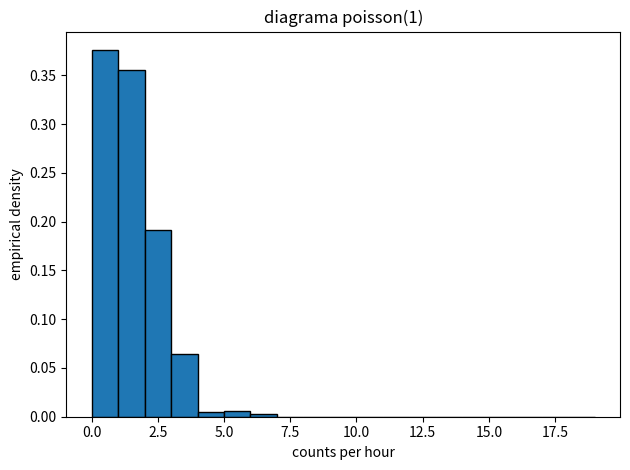
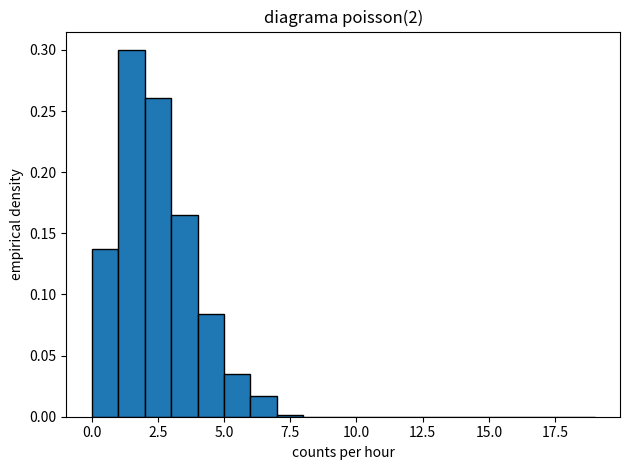
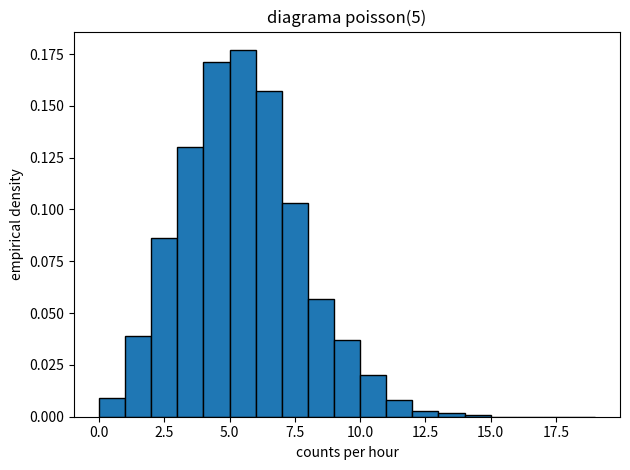
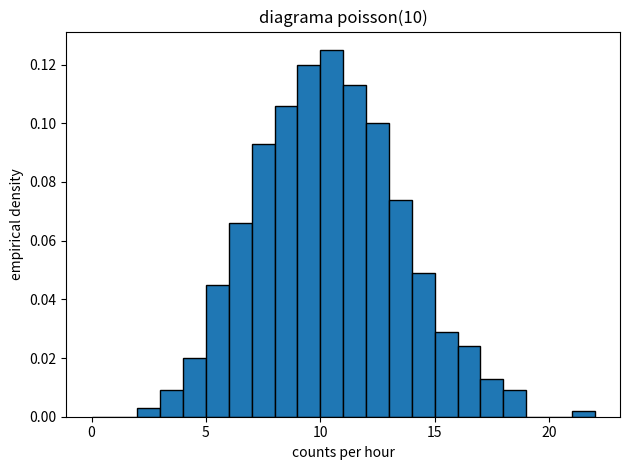
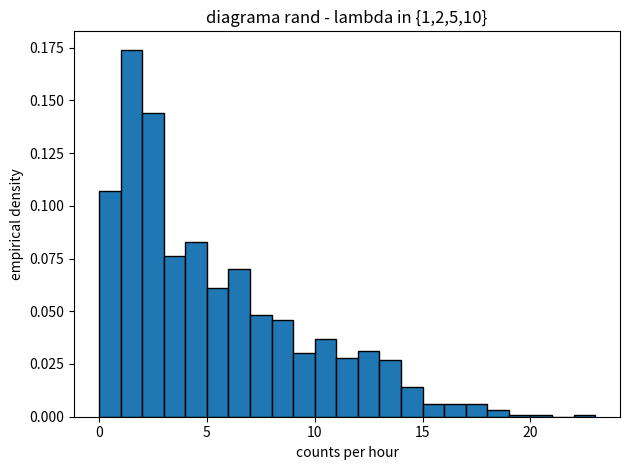

These figures' Python source, in order:
import numpy as np
import matplotlib.pyplot as plt

n = 1000
lambdas = [1, 2, 5, 10]
rng = np.random.default_rng(42)

#for the 4 fixed mean samples
samples_fixed = []
for lam in lambdas:
    draws = rng.poisson(lam, n)
    samples_fixed.append(draws)

#for the randomized mean sample
choices = rng.choice(lambdas, n) #array that stores different mean values
samples_rand = np.empty(n, dtype=int)
for i in range(n):
    lam = choices[i]
    samples_rand[i] = rng.poisson(lam) #draw one poissn number with that specific mean

def plot_hist(x, title):
    bins = np.arange(0, max(20, x.max() + 2))
    plt.figure()
    plt.hist(x, bins=bins, density=1, edgecolor='black')
    plt.title(title)
    plt.xlabel('counts per hour')
    plt.ylabel('empirical density')
    plt.tight_layout()

#plot the four fixed mean datasets
for i, lam in enumerate(lambdas):
    plot_hist(samples_fixed[i], f'diagrama poisson({lam})')

#plot the randomized mean dataset
plot_hist(samples_rand, 'diagrama rand - lambda in {1,2,5,10}')

plt.show()

#λ fix: distribuția este concentrată în jurul lui λ, cu probabilități care scad spre extremități

#λ randomizat: ai un amestec (mixture) de 4 distribuții Poisson; histograma devine mai lată,
#cu „umflături” influențate de valorile 1, 2, 5, 10 → varianta totală crește

#În modelare reală, un λ fix poate fi prea simplu; un λ aleatoriu capturează mai bine variabilitatea/ incertitudinea 
#între zile diferite ale call-center-ului